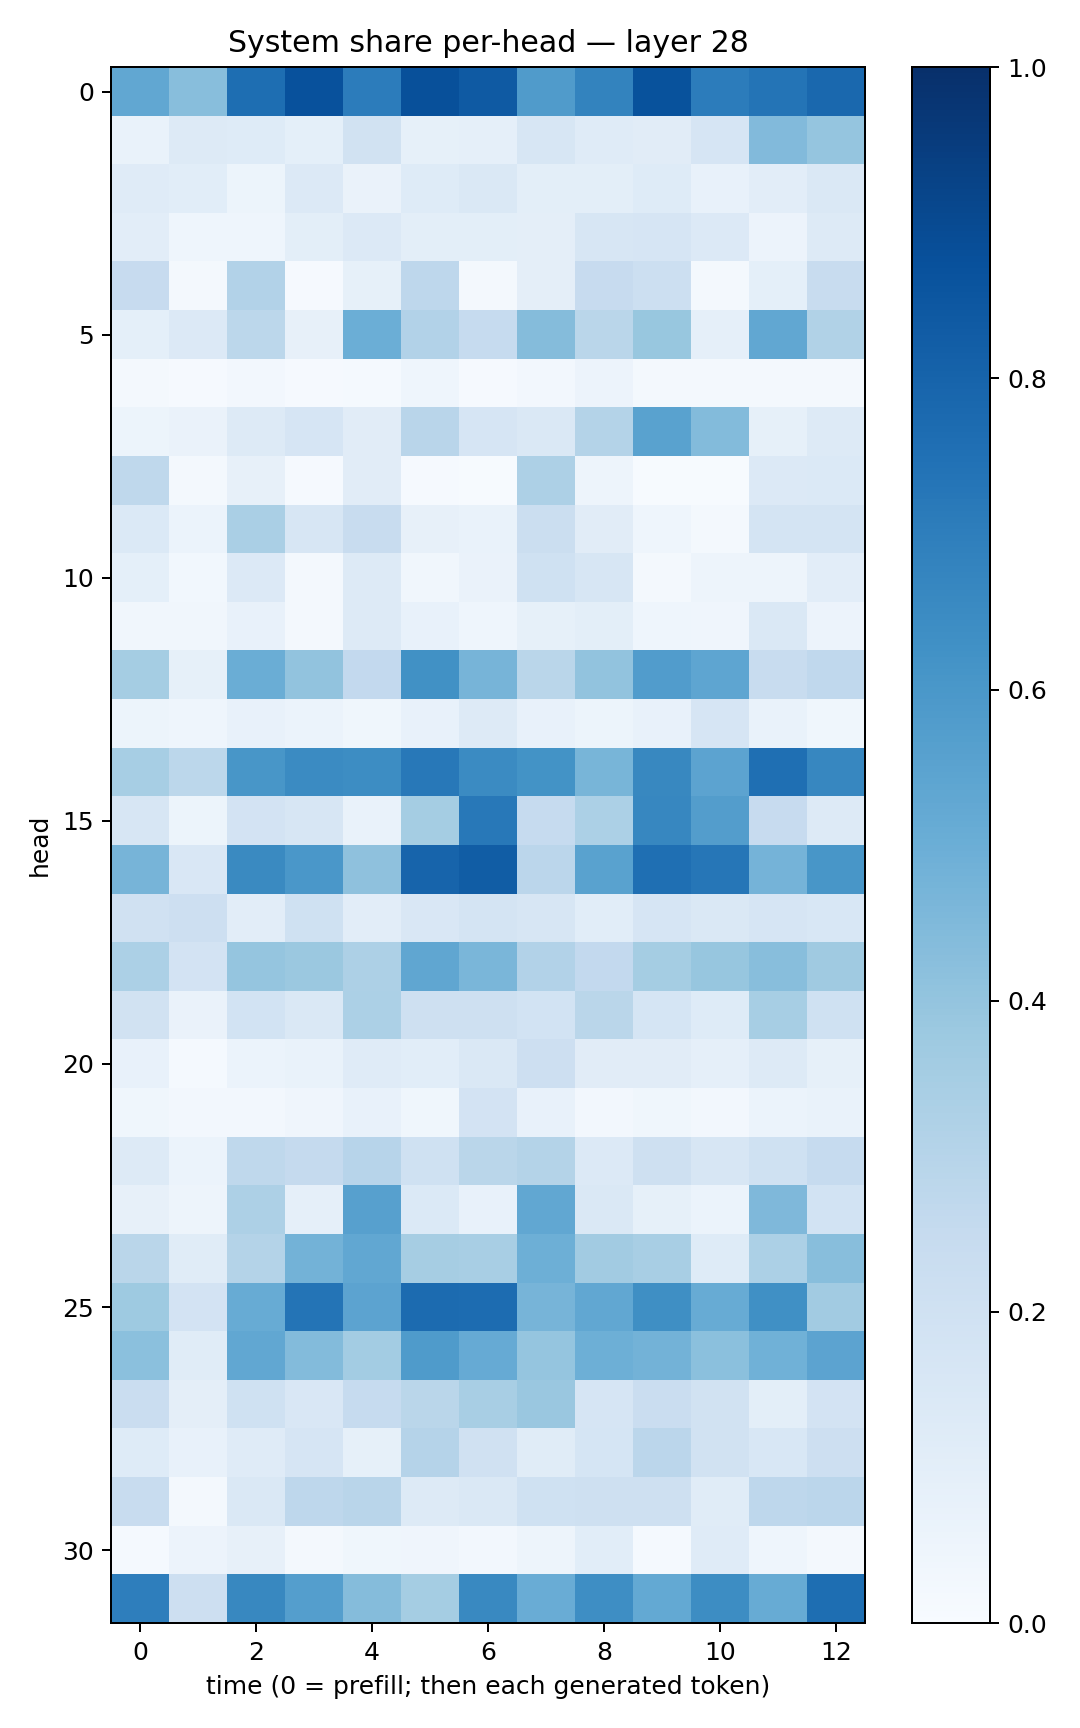

Source data for this figure (header and first rows):
0.5303503, 0.4264296, 0.7592627, 0.8726485, 0.7051419, 0.8755562, 0.8367497, 0.58123773, 0.676283, 0.8702722, 0.7035273, 0.7368381, 0.7821181
0.06864, 0.1266, 0.1247, 0.09339, 0.1944, 0.08269, 0.08774, 0.1576, 0.1177, 0.1131, 0.1662, 0.4443, 0.3976
0.1203, 0.1068, 0.05107, 0.1356, 0.06338, 0.1212, 0.1416, 0.09957, 0.09992, 0.1216, 0.07409, 0.1044, 0.1417
0.1023, 0.04433, 0.04633, 0.09772, 0.1367, 0.09807, 0.1004, 0.09547, 0.1597, 0.1646, 0.1361, 0.05818, 0.1266
0.2456, 0.01611, 0.31, 0.008825, 0.08567, 0.2737, 0.01682, 0.09763, 0.245, 0.215, 0.02124, 0.08991, 0.2351
0.09014, 0.1361, 0.2805, 0.07863, 0.4961, 0.3121, 0.2466, 0.4372, 0.2871, 0.3896, 0.08623, 0.5302, 0.3162
0.01652, 0.0114, 0.02505, 0.01083, 0.01343, 0.04536, 0.01075, 0.02365, 0.05488, 0.02244, 0.01978, 0.01904, 0.02053
0.05181, 0.06257, 0.1325, 0.1649, 0.1097, 0.2923, 0.1647, 0.1472, 0.3081, 0.5512, 0.4399, 0.08259, 0.1286
0.27, 0.01966, 0.07837, 0.009957, 0.1116, 0.01039, 0.007388, 0.3244, 0.04806, 0.006845, 0.007196, 0.1346, 0.1402
0.1383, 0.05951, 0.3369, 0.1636, 0.2421, 0.07905, 0.06661, 0.2216, 0.1125, 0.04399, 0.02322, 0.1756, 0.1788
0.09114, 0.02845, 0.1347, 0.01829, 0.1294, 0.03447, 0.06593, 0.202, 0.1585, 0.01637, 0.04913, 0.0495, 0.1037
0.03178, 0.0345, 0.07387, 0.02137, 0.1289, 0.07473, 0.04498, 0.08547, 0.1015, 0.04585, 0.04271, 0.1449, 0.05593
0.3529, 0.08271, 0.5022, 0.4028, 0.2602, 0.6281, 0.4726, 0.287, 0.4044, 0.5766, 0.5373, 0.2358, 0.2687
0.05462, 0.04595, 0.07251, 0.05985, 0.03546, 0.07214, 0.1272, 0.07331, 0.0543, 0.07318, 0.1653, 0.07006, 0.0368
0.3464, 0.2796, 0.6021, 0.65, 0.6443, 0.721, 0.65, 0.6199, 0.4681, 0.6614, 0.5453, 0.7573, 0.6665
0.1622, 0.05148, 0.1817, 0.1581, 0.06937, 0.3538, 0.7209, 0.2466, 0.329, 0.6657, 0.5714, 0.2446, 0.1309
0.47, 0.1506, 0.654, 0.5992, 0.4114, 0.7984, 0.8267, 0.282, 0.5514, 0.7547, 0.7298, 0.4751, 0.6032
0.1981, 0.2114, 0.1043, 0.2021, 0.1047, 0.1506, 0.1735, 0.1623, 0.1078, 0.1643, 0.1411, 0.1648, 0.1535
0.3306, 0.1828, 0.3962, 0.3817, 0.3268, 0.5341, 0.4643, 0.3087, 0.2601, 0.3538, 0.3911, 0.4272, 0.3684
0.1945, 0.06378, 0.1855, 0.1476, 0.3289, 0.2108, 0.2032, 0.1857, 0.2886, 0.1715, 0.1221, 0.3475, 0.2024
0.07346, 0.01548, 0.06214, 0.06739, 0.1191, 0.1056, 0.1453, 0.2146, 0.1131, 0.1095, 0.08673, 0.1258, 0.08502
0.03636, 0.02541, 0.02456, 0.04235, 0.07598, 0.03794, 0.1829, 0.07102, 0.02705, 0.03581, 0.02386, 0.05931, 0.06908
0.1314, 0.06023, 0.2698, 0.251, 0.2947, 0.1993, 0.2856, 0.3077, 0.1332, 0.2053, 0.163, 0.2, 0.2462
0.07952, 0.04752, 0.3255, 0.08636, 0.5603, 0.139, 0.07347, 0.5284, 0.1423, 0.08566, 0.06209, 0.4498, 0.1865
0.2861, 0.1134, 0.3068, 0.4772, 0.5309, 0.3511, 0.3402, 0.4933, 0.3609, 0.3423, 0.1239, 0.3285, 0.429
0.3715, 0.1805, 0.5115, 0.7355, 0.5447, 0.7722, 0.7684, 0.4722, 0.53, 0.6355, 0.5103, 0.6302, 0.3614
0.4219, 0.1156, 0.5279, 0.4376, 0.3584, 0.5834, 0.5154, 0.3972, 0.495, 0.4788, 0.4185, 0.4856, 0.5447
0.2303, 0.09616, 0.2009, 0.1517, 0.2485, 0.2858, 0.3399, 0.3834, 0.1643, 0.2292, 0.188, 0.0995, 0.1805
0.1214, 0.0713, 0.1203, 0.1657, 0.08234, 0.3034, 0.1989, 0.1153, 0.171, 0.2827, 0.1907, 0.1536, 0.2134
0.2364, 0.02271, 0.147, 0.2767, 0.2897, 0.1262, 0.1471, 0.2017, 0.21, 0.2072, 0.1148, 0.2746, 0.2824
0.01388, 0.05478, 0.082, 0.01615, 0.03731, 0.04198, 0.02518, 0.04769, 0.1077, 0.0138, 0.1183, 0.04508, 0.01654
0.6973, 0.2144, 0.661, 0.5684, 0.4368, 0.3552, 0.6582, 0.5049, 0.6374, 0.5219, 0.644, 0.5112, 0.7596
